Run: headless pygame with SDL's dummy video driver; simulated clock (each Clock.tick advances the game by its frame time, no real sleeping); random seed 0; keys injected as events and as key.get_pressed() state; mouse plan: one left click at the window centre at the start of phase 2, then a move to the lower-right quarter at the start of phase 3.
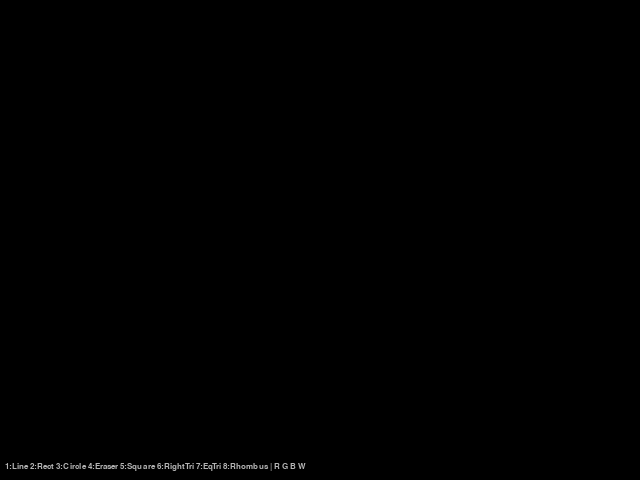
Frame 1 of 4 · flips 1–60 · no input
Frame 2 of 4 · flips 61–180 · clicked the window centre · tapped SPACE, RETURN · held RIGHT (→), D · screen unchanged from frame 1, image omitted
Frame 3 of 4 · flips 181–300 · moved the mouse to the lower-right quarter · held DOWN (↓), S · screen unchanged from frame 2, image omitted
Frame 4 of 4 · flips 301–420 · held LEFT (←), A, UP (↑), W · screen unchanged from frame 3, image omitted

The pygame program that drew these frames:

import pygame
import math

def main():
    pygame.init()
    screen = pygame.display.set_mode((640, 480))
    clock = pygame.time.Clock()

    canvas = pygame.Surface(screen.get_size())
    canvas.fill((0, 0, 0))

    radius = 15
    points = []

    # Инструменты: line, rectangle, circle, eraser, square,
    #              right_triangle, eq_triangle, rhombus
    tool = 'line'
    color = (0, 0, 255)
    start_pos = None
    drawing = False

    while True:
        pressed = pygame.key.get_pressed()
        alt_held  = pressed[pygame.K_LALT]  or pressed[pygame.K_RALT]
        ctrl_held = pressed[pygame.K_LCTRL] or pressed[pygame.K_RCTRL]

        for event in pygame.event.get():
            if event.type == pygame.QUIT:
                return

            if event.type == pygame.KEYDOWN:
                # Выход
                if event.key == pygame.K_w and ctrl_held:
                    return
                if event.key == pygame.K_F4 and alt_held:
                    return
                if event.key == pygame.K_ESCAPE:
                    return

                # Выбор инструмента цифрами
                if event.key == pygame.K_1:
                    tool = 'line'
                elif event.key == pygame.K_2:
                    tool = 'rectangle'
                elif event.key == pygame.K_3:
                    tool = 'circle'
                elif event.key == pygame.K_4:
                    tool = 'eraser'
                elif event.key == pygame.K_5:
                    tool = 'square'
                elif event.key == pygame.K_6:
                    tool = 'right_triangle'
                elif event.key == pygame.K_7:
                    tool = 'eq_triangle'
                elif event.key == pygame.K_8:
                    tool = 'rhombus'

                # Выбор цвета буквами
                if event.key == pygame.K_r:
                    color = (255, 0, 0)
                elif event.key == pygame.K_g:
                    color = (0, 255, 0)
                elif event.key == pygame.K_b:
                    color = (0, 0, 255)
                elif event.key == pygame.K_w:
                    color = (255, 255, 255)

            if event.type == pygame.MOUSEBUTTONDOWN:
                start_pos = event.pos
                drawing = True
                if event.button == 1:
                    radius = min(200, radius + 1)
                elif event.button == 3:
                    radius = max(1, radius - 1)

            if event.type == pygame.MOUSEBUTTONUP:
                end_pos = event.pos
                drawing = False

                if tool == 'rectangle':
                    # Прямоугольник от start до end
                    rect = pygame.Rect(
                        start_pos,
                        (end_pos[0] - start_pos[0], end_pos[1] - start_pos[1])
                    )
                    pygame.draw.rect(canvas, color, rect, 2)

                elif tool == 'circle':
                    # Круг — радиус = расстояние от start до end
                    r = int(math.hypot(
                        end_pos[0] - start_pos[0],
                        end_pos[1] - start_pos[1]
                    ))
                    pygame.draw.circle(canvas, color, start_pos, r, 2)

                elif tool == 'square':
                    # Квадрат — сторона = расстояние от start до end по X
                    side = end_pos[0] - start_pos[0]
                    rect = pygame.Rect(start_pos, (side, side))
                    pygame.draw.rect(canvas, color, rect, 2)

                elif tool == 'right_triangle':
                    # Прямоугольный треугольник
                    # Вершины: start, (start_x, end_y), end
                    x0, y0 = start_pos
                    x1, y1 = end_pos
                    pts = [
                        (x0, y0),   # верхний левый угол
                        (x0, y1),   # нижний левый угол (прямой угол)
                        (x1, y1),   # нижний правый угол
                    ]
                    pygame.draw.polygon(canvas, color, pts, 2)

                elif tool == 'eq_triangle':
                    # Равносторонний треугольник
                    # Основание горизонтальное от start до end
                    x0, y0 = start_pos
                    x1, y1 = end_pos
                    base   = x1 - x0
                    # Высота равностороннего треугольника = side * sqrt(3)/2
                    height = int(abs(base) * math.sqrt(3) / 2)
                    pts = [
                        (x0, y0),               # левый нижний
                        (x1, y0),               # правый нижний
                        (x0 + base // 2, y0 - height),  # верхний центр
                    ]
                    pygame.draw.polygon(canvas, color, pts, 2)

                elif tool == 'rhombus':
                    # Ромб — центр в start, полуоси до end по x и y
                    cx, cy = start_pos
                    dx = abs(end_pos[0] - cx)   # горизонтальная полуось
                    dy = abs(end_pos[1] - cy)   # вертикальная полуось
                    pts = [
                        (cx,      cy - dy),     # верхний
                        (cx + dx, cy),          # правый
                        (cx,      cy + dy),     # нижний
                        (cx - dx, cy),          # левый
                    ]
                    pygame.draw.polygon(canvas, color, pts, 2)

            if event.type == pygame.MOUSEMOTION and drawing:
                if tool == 'line':
                    # Запоминаем последние 256 точек для рисования линии
                    points.append(event.pos)
                    points = points[-256:]
                elif tool == 'eraser':
                    # Стираем чёрным кругом
                    pygame.draw.circle(canvas, (0, 0, 0), event.pos, 20)

        # Рисуем линию через все запомненные точки
        if tool == 'line':
            i = 0
            while i < len(points) - 1:
                drawLineBetween(canvas, i, points[i], points[i + 1], radius, color)
                i += 1

        # Показываем подсказку по инструментам внизу экрана
        hint_font = pygame.font.SysFont("Arial", 13)
        hint = hint_font.render(
            "1:Line 2:Rect 3:Circle 4:Eraser 5:Square 6:RightTri 7:EqTri 8:Rhombus | R G B W",
            True, (180, 180, 180)
        )
        screen.blit(canvas, (0, 0))
        screen.blit(hint, (5, 462))
        pygame.display.flip()
        clock.tick(60)


def drawLineBetween(screen, index, start, end, width, color):
    dx = start[0] - end[0]
    dy = start[1] - end[1]
    iterations = max(abs(dx), abs(dy))

    for i in range(iterations):
        progress  = i / iterations if iterations != 0 else 0
        aprogress = 1 - progress
        x = int(aprogress * start[0] + progress * end[0])
        y = int(aprogress * start[1] + progress * end[1])
        pygame.draw.circle(screen, color, (x, y), width)


main()
